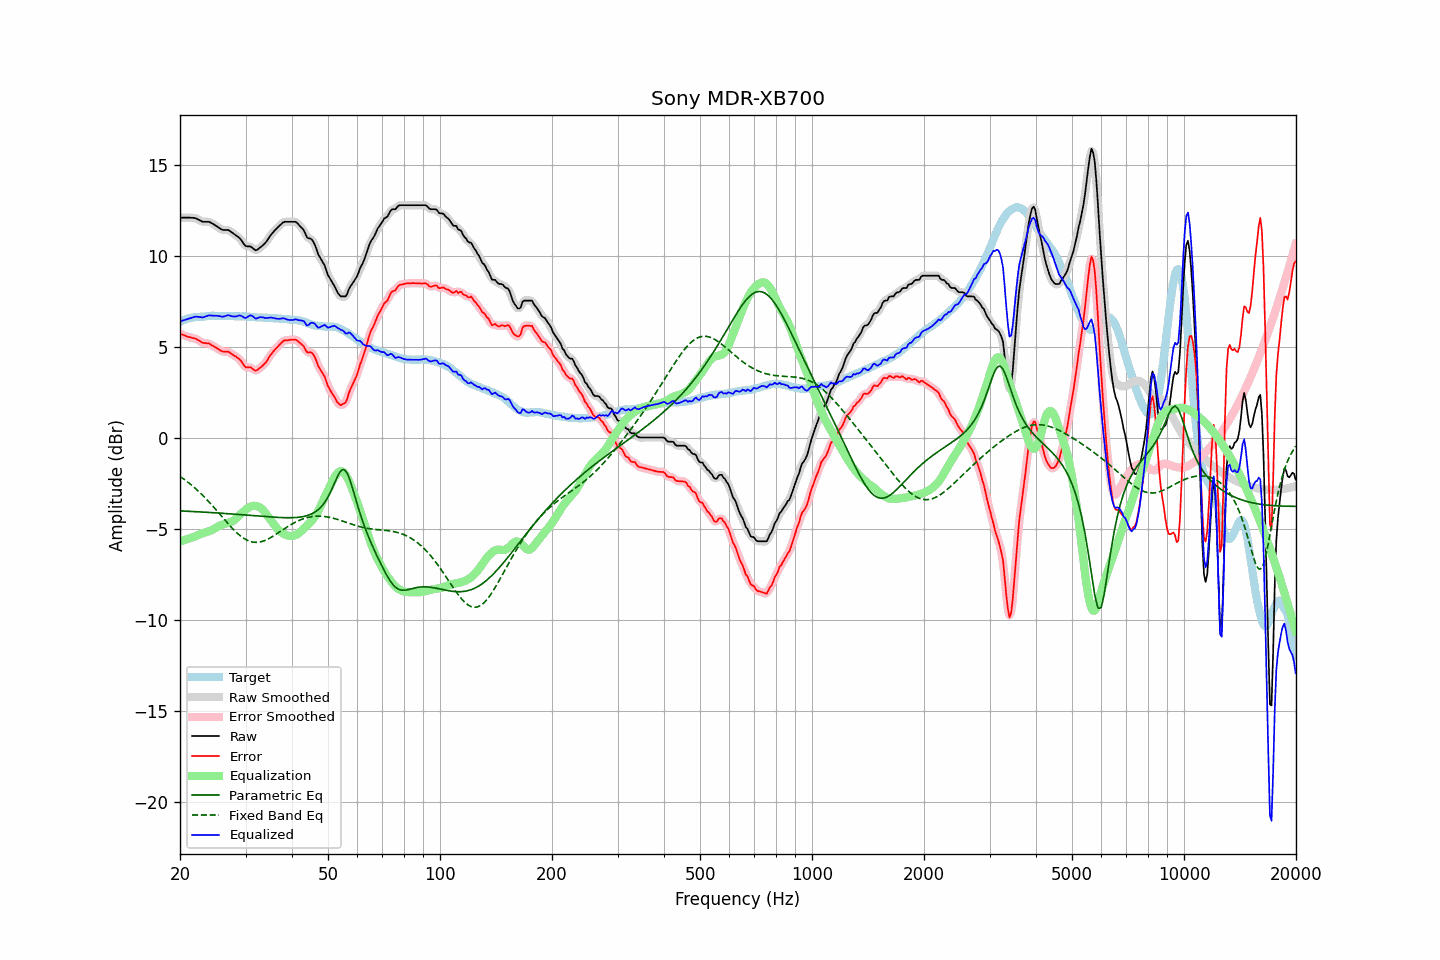

Data behind this chart, as committed beside it:
frequency, raw, error, smoothed, error_smoothed, equalization, parametric_eq, fixed_band_eq, equalized_raw, equalized_smoothed, target
20.00, 12.09, 5.71, 12.09, 5.72, -5.70, -4.02, -2.13, 6.39, 6.39, 6.37
20.20, 12.09, 5.67, 12.09, 5.68, -5.67, -4.02, -2.19, 6.42, 6.42, 6.41
20.40, 12.09, 5.64, 12.09, 5.64, -5.65, -4.03, -2.25, 6.44, 6.44, 6.45
20.61, 12.09, 5.62, 12.09, 5.61, -5.62, -4.03, -2.31, 6.47, 6.47, 6.47
20.81, 12.09, 5.57, 12.09, 5.58, -5.59, -4.04, -2.38, 6.50, 6.50, 6.52
21.02, 12.09, 5.53, 12.09, 5.54, -5.56, -4.04, -2.45, 6.53, 6.53, 6.55
21.23, 12.09, 5.52, 12.09, 5.52, -5.53, -4.05, -2.52, 6.56, 6.56, 6.56
21.44, 12.08, 5.49, 12.08, 5.50, -5.50, -4.05, -2.59, 6.58, 6.58, 6.59
21.66, 12.08, 5.48, 12.08, 5.48, -5.47, -4.05, -2.67, 6.61, 6.61, 6.60
21.87, 12.07, 5.45, 12.07, 5.45, -5.43, -4.06, -2.74, 6.64, 6.63, 6.62
22.09, 12.05, 5.42, 12.04, 5.42, -5.40, -4.06, -2.82, 6.65, 6.65, 6.62
22.31, 12.00, 5.37, 12.01, 5.38, -5.36, -4.07, -2.90, 6.64, 6.65, 6.62
22.54, 11.96, 5.33, 11.95, 5.32, -5.32, -4.07, -2.98, 6.64, 6.63, 6.63
22.76, 11.91, 5.26, 11.91, 5.27, -5.29, -4.08, -3.07, 6.62, 6.62, 6.64
22.99, 11.86, 5.21, 11.88, 5.23, -5.26, -4.08, -3.16, 6.60, 6.62, 6.64
23.22, 11.86, 5.20, 11.86, 5.20, -5.23, -4.09, -3.25, 6.63, 6.63, 6.65
23.45, 11.86, 5.19, 11.86, 5.19, -5.20, -4.09, -3.34, 6.66, 6.66, 6.66
23.69, 11.86, 5.19, 11.86, 5.19, -5.17, -4.10, -3.43, 6.69, 6.69, 6.67
23.92, 11.86, 5.17, 11.85, 5.16, -5.14, -4.10, -3.52, 6.72, 6.71, 6.68
24.16, 11.82, 5.12, 11.82, 5.12, -5.10, -4.11, -3.62, 6.71, 6.71, 6.69
24.40, 11.77, 5.06, 11.77, 5.07, -5.06, -4.12, -3.72, 6.70, 6.71, 6.70
24.65, 11.72, 5.03, 11.72, 5.02, -5.02, -4.12, -3.82, 6.70, 6.70, 6.69
24.89, 11.66, 4.96, 11.66, 4.97, -4.96, -4.13, -3.92, 6.70, 6.70, 6.69
25.14, 11.61, 4.91, 11.61, 4.91, -4.91, -4.13, -4.02, 6.70, 6.70, 6.69
25.39, 11.55, 4.85, 11.54, 4.85, -4.86, -4.14, -4.12, 6.69, 6.68, 6.69
25.65, 11.49, 4.80, 11.49, 4.80, -4.82, -4.14, -4.22, 6.67, 6.67, 6.69
25.91, 11.43, 4.76, 11.44, 4.76, -4.79, -4.15, -4.33, 6.64, 6.65, 6.68
26.16, 11.41, 4.72, 11.41, 4.73, -4.76, -4.16, -4.43, 6.65, 6.66, 6.68
26.43, 11.41, 4.72, 11.41, 4.73, -4.73, -4.16, -4.53, 6.68, 6.68, 6.68
26.69, 11.41, 4.72, 11.41, 4.73, -4.71, -4.17, -4.63, 6.70, 6.71, 6.68
26.96, 11.41, 4.72, 11.40, 4.71, -4.68, -4.18, -4.73, 6.73, 6.72, 6.68
27.23, 11.36, 4.68, 11.36, 4.67, -4.65, -4.18, -4.83, 6.71, 6.71, 6.68
27.50, 11.29, 4.61, 11.30, 4.62, -4.62, -4.19, -4.93, 6.67, 6.68, 6.68
27.77, 11.23, 4.55, 11.23, 4.55, -4.57, -4.19, -5.02, 6.66, 6.66, 6.67
28.05, 11.17, 4.49, 11.17, 4.50, -4.51, -4.20, -5.11, 6.66, 6.65, 6.67
28.33, 11.10, 4.44, 11.11, 4.44, -4.43, -4.21, -5.19, 6.67, 6.67, 6.65
28.62, 11.04, 4.38, 11.04, 4.38, -4.35, -4.21, -5.28, 6.69, 6.70, 6.66
28.90, 10.97, 4.30, 10.96, 4.30, -4.26, -4.22, -5.35, 6.71, 6.71, 6.66
29.19, 10.87, 4.21, 10.86, 4.20, -4.17, -4.23, -5.42, 6.70, 6.69, 6.65
29.48, 10.74, 4.07, 10.73, 4.07, -4.09, -4.24, -5.49, 6.65, 6.64, 6.66
29.78, 10.61, 3.95, 10.62, 3.96, -4.02, -4.24, -5.55, 6.59, 6.60, 6.66
30.08, 10.52, 3.86, 10.54, 3.88, -3.95, -4.25, -5.60, 6.58, 6.60, 6.66
30.38, 10.51, 3.86, 10.51, 3.86, -3.88, -4.26, -5.64, 6.63, 6.63, 6.65
30.68, 10.51, 3.86, 10.50, 3.86, -3.82, -4.26, -5.68, 6.69, 6.68, 6.64
30.99, 10.50, 3.86, 10.48, 3.84, -3.78, -4.27, -5.71, 6.72, 6.71, 6.63
31.30, 10.43, 3.80, 10.42, 3.79, -3.75, -4.28, -5.73, 6.68, 6.67, 6.63
31.61, 10.36, 3.73, 10.36, 3.73, -3.74, -4.28, -5.74, 6.62, 6.61, 6.63
31.93, 10.29, 3.68, 10.32, 3.70, -3.75, -4.29, -5.75, 6.54, 6.57, 6.62
32.24, 10.32, 3.72, 10.33, 3.72, -3.76, -4.30, -5.75, 6.56, 6.56, 6.60
32.57, 10.39, 3.78, 10.38, 3.77, -3.79, -4.31, -5.74, 6.60, 6.59, 6.60
32.89, 10.46, 3.86, 10.46, 3.85, -3.84, -4.31, -5.72, 6.62, 6.62, 6.60
33.22, 10.53, 3.93, 10.53, 3.93, -3.91, -4.32, -5.70, 6.62, 6.62, 6.60
33.55, 10.61, 4.02, 10.61, 4.01, -4.01, -4.33, -5.67, 6.60, 6.60, 6.59
33.89, 10.69, 4.09, 10.70, 4.10, -4.12, -4.33, -5.64, 6.57, 6.58, 6.59
34.23, 10.81, 4.21, 10.81, 4.22, -4.24, -4.34, -5.60, 6.57, 6.58, 6.59
34.57, 10.94, 4.36, 10.94, 4.35, -4.36, -4.35, -5.56, 6.58, 6.58, 6.58
34.92, 11.08, 4.50, 11.07, 4.49, -4.47, -4.35, -5.51, 6.60, 6.59, 6.57
35.27, 11.19, 4.61, 11.19, 4.62, -4.59, -4.36, -5.46, 6.59, 6.59, 6.57
35.62, 11.29, 4.72, 11.29, 4.73, -4.71, -4.36, -5.41, 6.58, 6.58, 6.56
35.97, 11.39, 4.84, 11.39, 4.83, -4.83, -4.37, -5.35, 6.56, 6.56, 6.55
... 635 more rows
